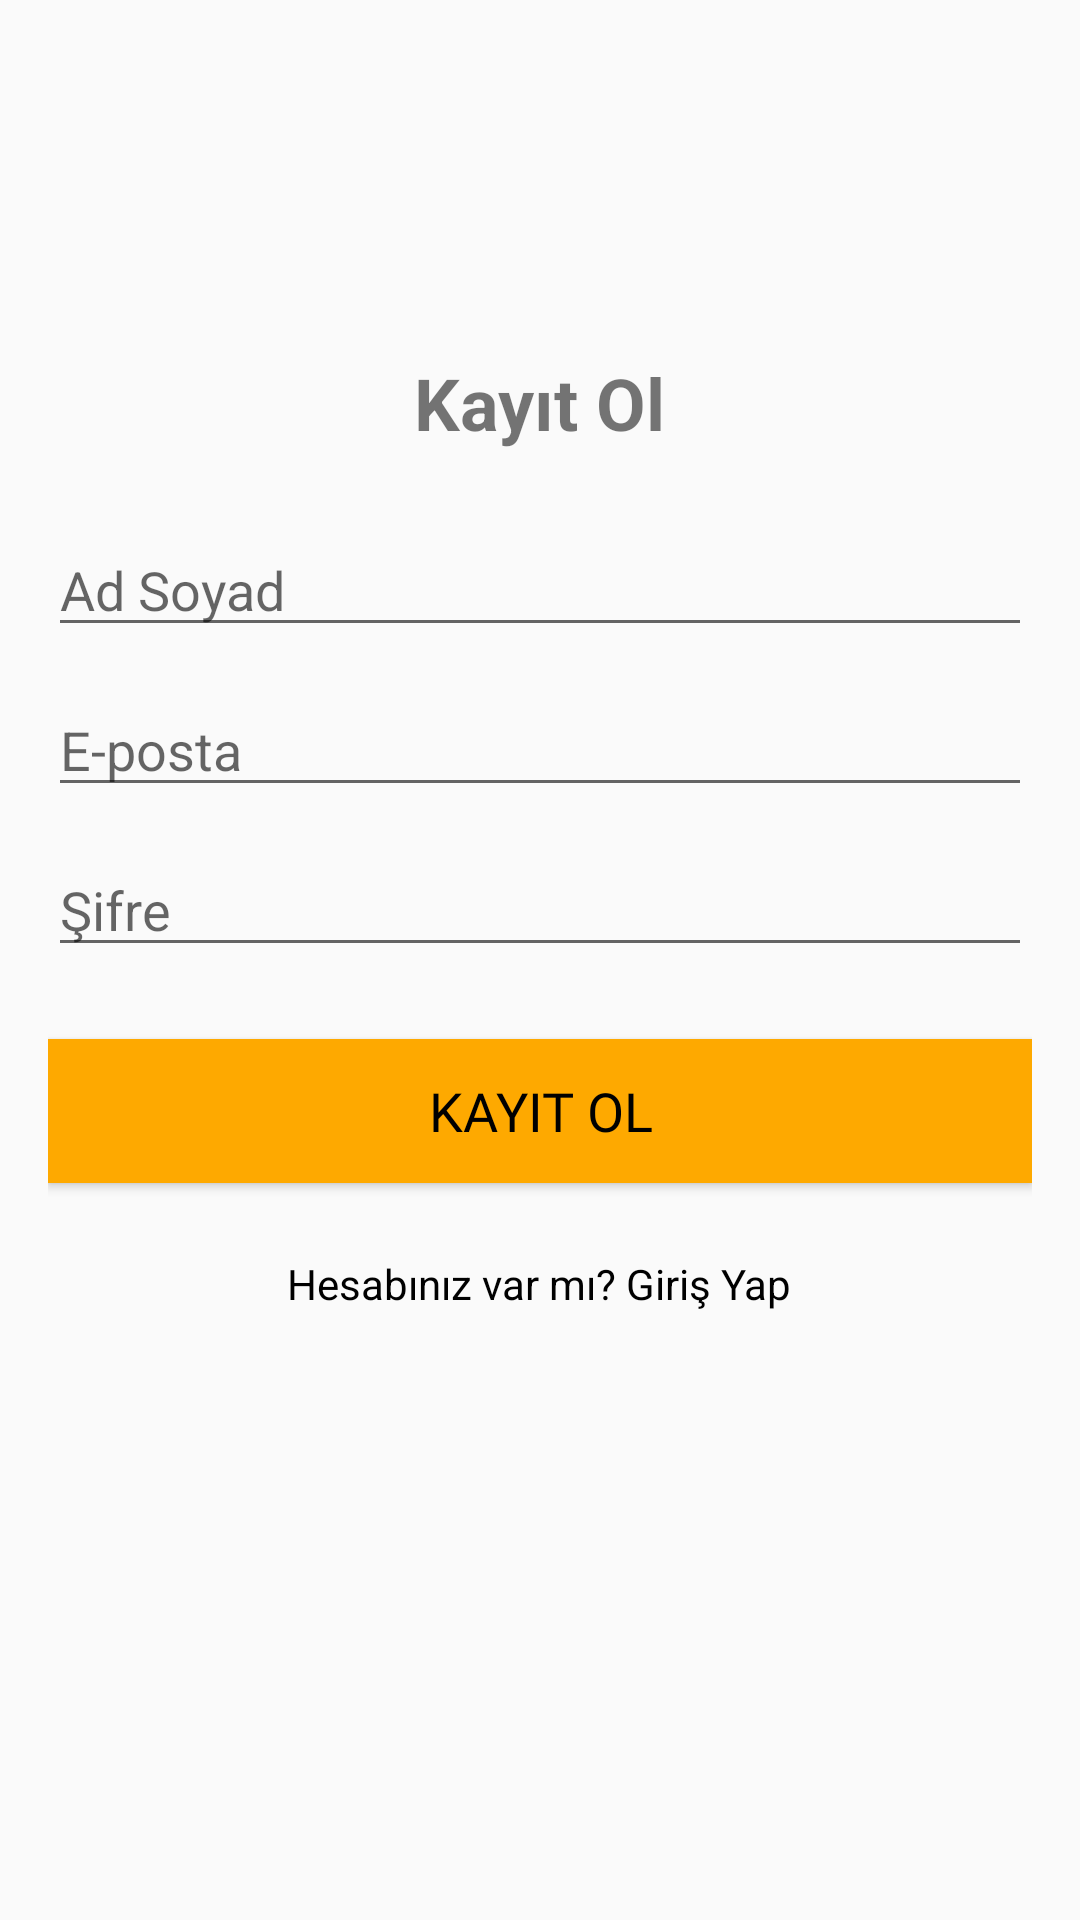

Produce the Android XML layout that renders to this screen, including the resource entries it uses.
<!-- AndroidManifest.xml: application theme Theme.FlavorOrderSpot -->
<!-- res/layout/fragment_sign_up.xml -->
<?xml version="1.0" encoding="utf-8"?>
<RelativeLayout xmlns:android="http://schemas.android.com/apk/res/android"
    xmlns:tools="http://schemas.android.com/tools"
    android:layout_width="match_parent"
    android:layout_height="match_parent"
    android:padding="16dp"
    tools:context=".ui.login.SignUpFragment">
    <TextView
        android:id="@+id/textViewTitle"
        android:layout_width="wrap_content"
        android:layout_height="wrap_content"
        android:text="Kayıt Ol"
        android:textSize="24sp"
        android:textStyle="bold"
        android:layout_marginTop="102dp"
        android:layout_centerHorizontal="true"/>

    <EditText
        android:id="@+id/editTextFullName"
        android:layout_width="match_parent"
        android:layout_height="wrap_content"
        android:layout_below="@+id/textViewTitle"
        android:layout_marginTop="24dp"
        android:hint="Ad Soyad"
        android:inputType="textPersonName"/>

    <EditText
        android:id="@+id/editTextEmail"
        android:layout_width="match_parent"
        android:layout_height="wrap_content"
        android:layout_below="@+id/editTextFullName"
        android:layout_marginTop="12dp"
        android:hint="E-posta"
        android:inputType="textEmailAddress"/>

    <EditText
        android:id="@+id/editTextPassword"
        android:layout_width="match_parent"
        android:layout_height="wrap_content"
        android:layout_below="@+id/editTextEmail"
        android:layout_marginTop="12dp"
        android:hint="Şifre"
        android:inputType="textPassword"/>

    <Button
        android:id="@+id/btnSignUp"
        android:layout_width="match_parent"
        android:layout_height="wrap_content"
        android:layout_below="@+id/editTextPassword"
        android:layout_marginTop="24dp"
        android:textSize="18dp"
        android:fontFamily="@font/poppins_regular"
        android:text="Kayıt Ol"
        android:background="@color/buttonColor"
        android:textColor="@color/black"/>

    <TextView
        android:id="@+id/textViewSignIn"
        android:layout_width="wrap_content"
        android:layout_height="wrap_content"
        android:layout_below="@+id/btnSignUp"
        android:layout_centerHorizontal="true"
        android:layout_marginTop="24dp"
        android:text="Hesabınız var mı? Giriş Yap"
        android:textColor="@color/black"/>

</RelativeLayout>
<!-- resources referenced by this layout -->
<resources>
  <color name="black">#FF000000</color>
  <color name="buttonColor">#fea900</color>
  <style name="Theme.FlavorOrderSpot" parent="Base.Theme.FlavorOrderSpot" />
  <style name="Base.Theme.FlavorOrderSpot" parent="Theme.AppCompat.DayNight.NoActionBar">
          
          
          <item name="colorPrimaryDark">@color/backgroundColor</item>
          <item name="android:editTextColor">#000000</item>
          <item name="android:windowLightStatusBar">true</item>
  
      </style>
  <color name="backgroundColor">#F7F7F7</color>
</resources>
